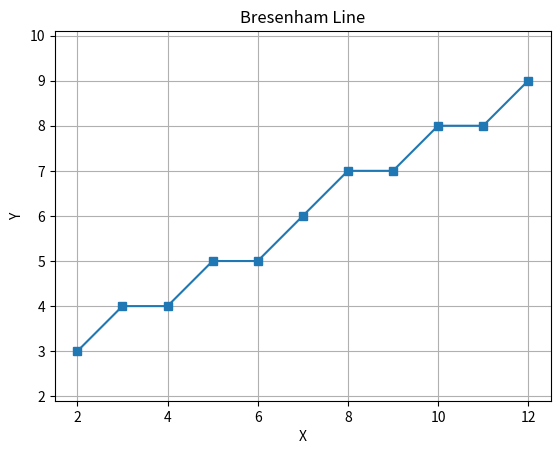

Write the Python code that produced this figure.
import matplotlib.pyplot as plt

# Sample endpoints
x1, y1 = 2, 3
x2, y2 = 12, 9

def bresenham(x1, y1, x2, y2):
    points = []

    dx = abs(x2 - x1)
    dy = abs(y2 - y1)

    sx = 1 if x1 < x2 else -1
    sy = 1 if y1 < y2 else -1

    err = dx - dy

    while True:
        points.append((x1, y1))

        if x1 == x2 and y1 == y2:
            break

        e2 = 2 * err

        if e2 > -dy:
            err -= dy
            x1 += sx

        if e2 < dx:
            err += dx
            y1 += sy

    return points

points = bresenham(x1, y1, x2, y2)

x = [p[0] for p in points]
y = [p[1] for p in points]

print("Generated pixels:", points)

plt.plot(x, y, marker="s")
plt.title("Bresenham Line")
plt.xlabel("X")
plt.ylabel("Y")
plt.grid(True)
plt.axis("equal")
plt.show()
